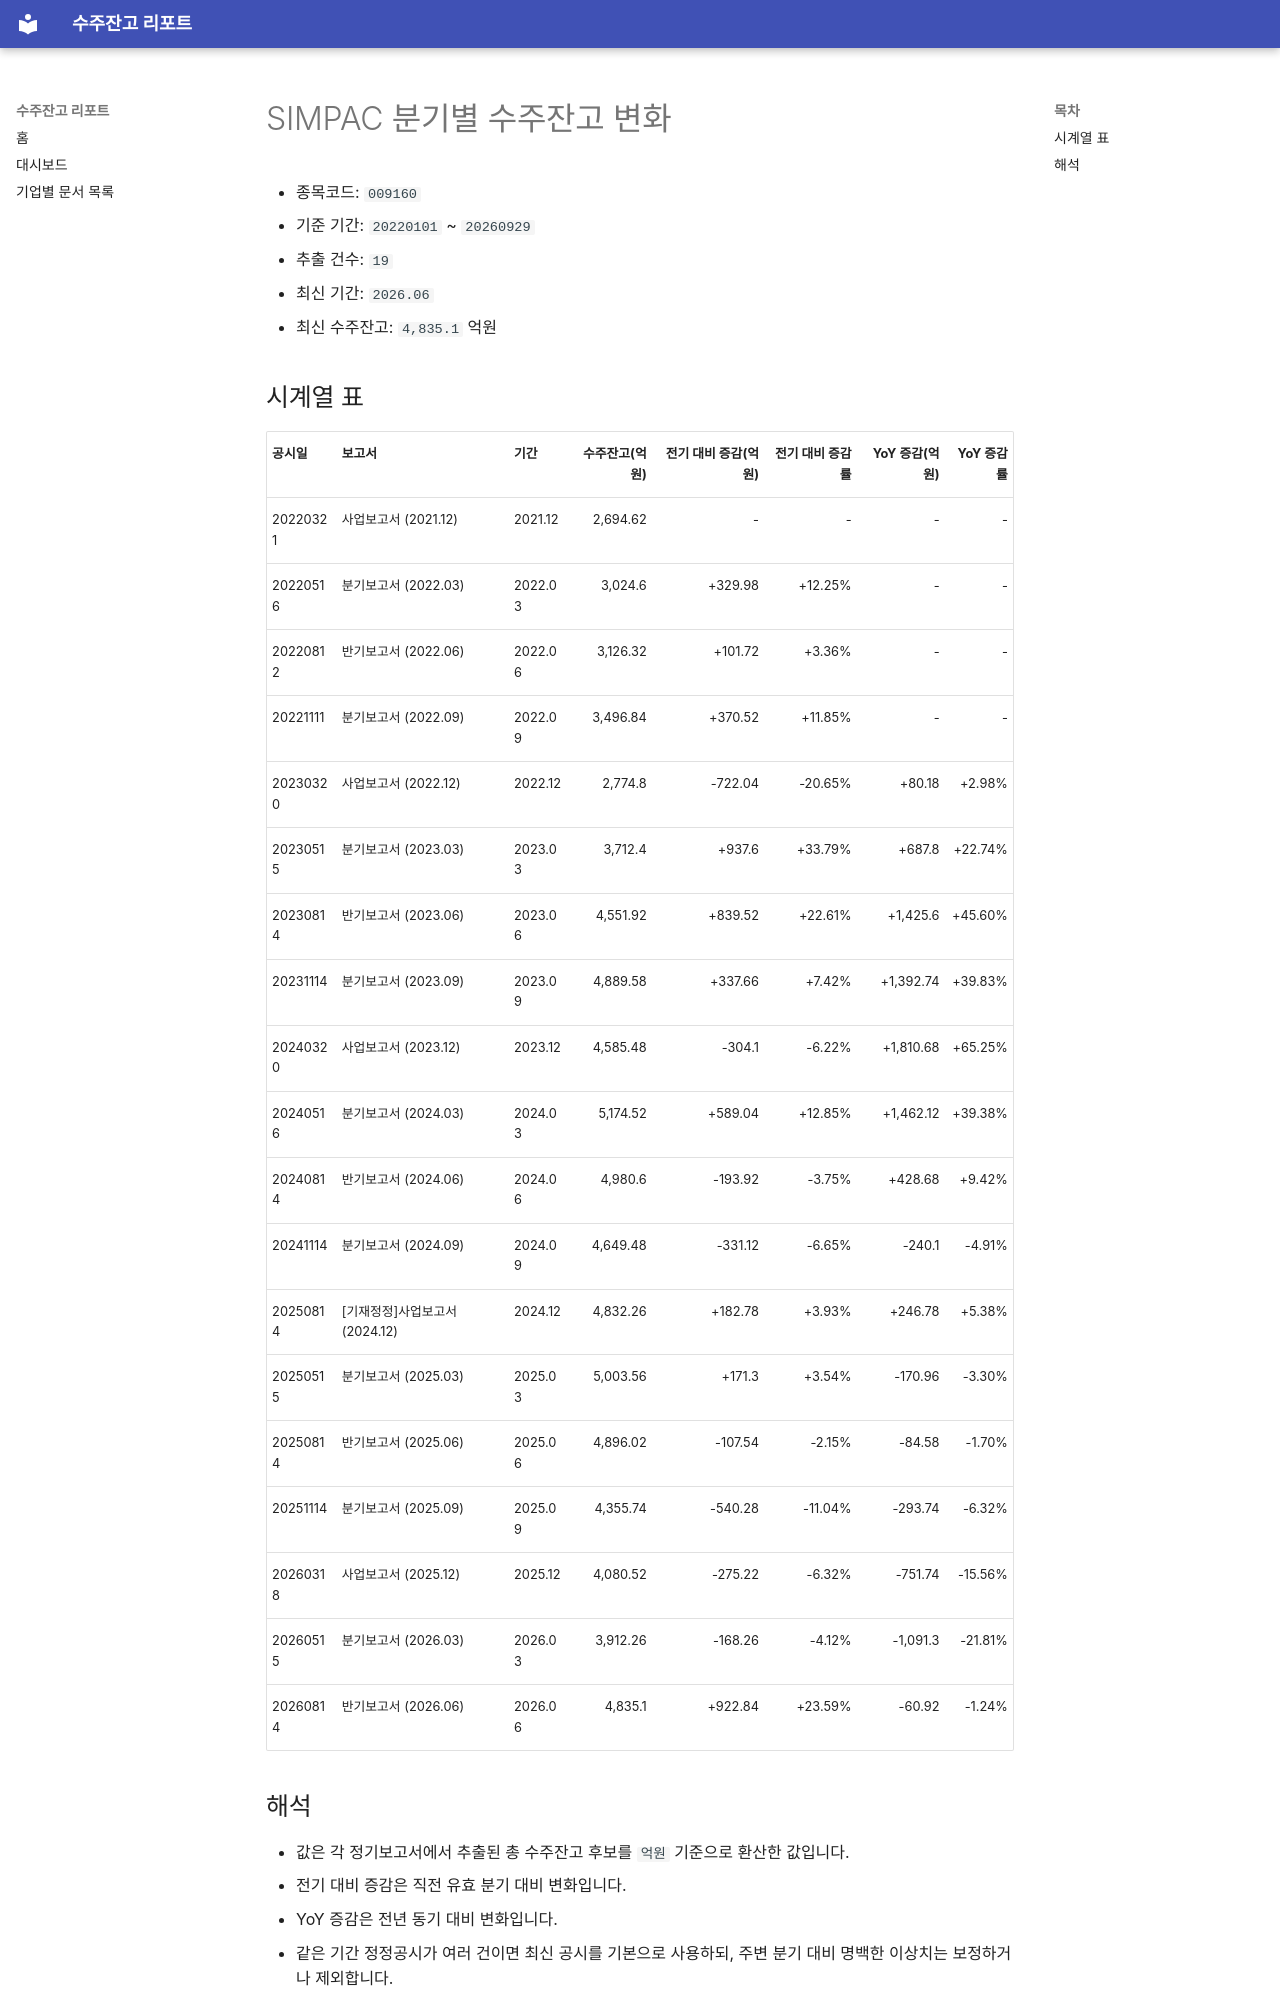

repository: agent-jaden/order-backlog-dashboard · page: companies/SIMPAC_수주잔고(009160)/index.html · generator: mkdocs

# SIMPAC 분기별 수주잔고 변화

- 종목코드: `009160`
- 기준 기간: `20220101` ~ `20260929`
- 추출 건수: `19`
- 최신 기간: `2026.06`
- 최신 수주잔고: `4,835.1` 억원

## 시계열 표

| 공시일 | 보고서 | 기간 | 수주잔고(억원) | 전기 대비 증감(억원) | 전기 대비 증감률 | YoY 증감(억원) | YoY 증감률 |
| --- | --- | --- | ---: | ---: | ---: | ---: | ---: |
| 20220321 | 사업보고서 (2021.12) | 2021.12 | 2,694.62 | - | - | - | - |
| 20220516 | 분기보고서 (2022.03) | 2022.03 | 3,024.6 | +329.98 | +12.25% | - | - |
| 20220812 | 반기보고서 (2022.06) | 2022.06 | 3,126.32 | +101.72 | +3.36% | - | - |
| 20221111 | 분기보고서 (2022.09) | 2022.09 | 3,496.84 | +370.52 | +11.85% | - | - |
| 20230320 | 사업보고서 (2022.12) | 2022.12 | 2,774.8 | -722.04 | -20.65% | +80.18 | +2.98% |
| 20230515 | 분기보고서 (2023.03) | 2023.03 | 3,712.4 | +937.6 | +33.79% | +687.8 | +22.74% |
| 20230814 | 반기보고서 (2023.06) | 2023.06 | 4,551.92 | +839.52 | +22.61% | +1,425.6 | +45.60% |
| 20231114 | 분기보고서 (2023.09) | 2023.09 | 4,889.58 | +337.66 | +7.42% | +1,392.74 | +39.83% |
| 20240320 | 사업보고서 (2023.12) | 2023.12 | 4,585.48 | -304.1 | -6.22% | +1,810.68 | +65.25% |
| 20240516 | 분기보고서 (2024.03) | 2024.03 | 5,174.52 | +589.04 | +12.85% | +1,462.12 | +39.38% |
| 20240814 | 반기보고서 (2024.06) | 2024.06 | 4,980.6 | -193.92 | -3.75% | +428.68 | +9.42% |
| 20241114 | 분기보고서 (2024.09) | 2024.09 | 4,649.48 | -331.12 | -6.65% | -240.1 | -4.91% |
| 20250814 | [기재정정]사업보고서 (2024.12) | 2024.12 | 4,832.26 | +182.78 | +3.93% | +246.78 | +5.38% |
| 20250515 | 분기보고서 (2025.03) | 2025.03 | 5,003.56 | +171.3 | +3.54% | -170.96 | -3.30% |
| 20250814 | 반기보고서 (2025.06) | 2025.06 | 4,896.02 | -107.54 | -2.15% | -84.58 | -1.70% |
| 20251114 | 분기보고서 (2025.09) | 2025.09 | 4,355.74 | -540.28 | -11.04% | -293.74 | -6.32% |
| 20260318 | 사업보고서 (2025.12) | 2025.12 | 4,080.52 | -275.22 | -6.32% | -751.74 | -15.56% |
| 20260515 | 분기보고서 (2026.03) | 2026.03 | 3,912.26 | -168.26 | -4.12% | -1,091.3 | -21.81% |
| 20260814 | 반기보고서 (2026.06) | 2026.06 | 4,835.1 | +922.84 | +23.59% | -60.92 | -1.24% |
